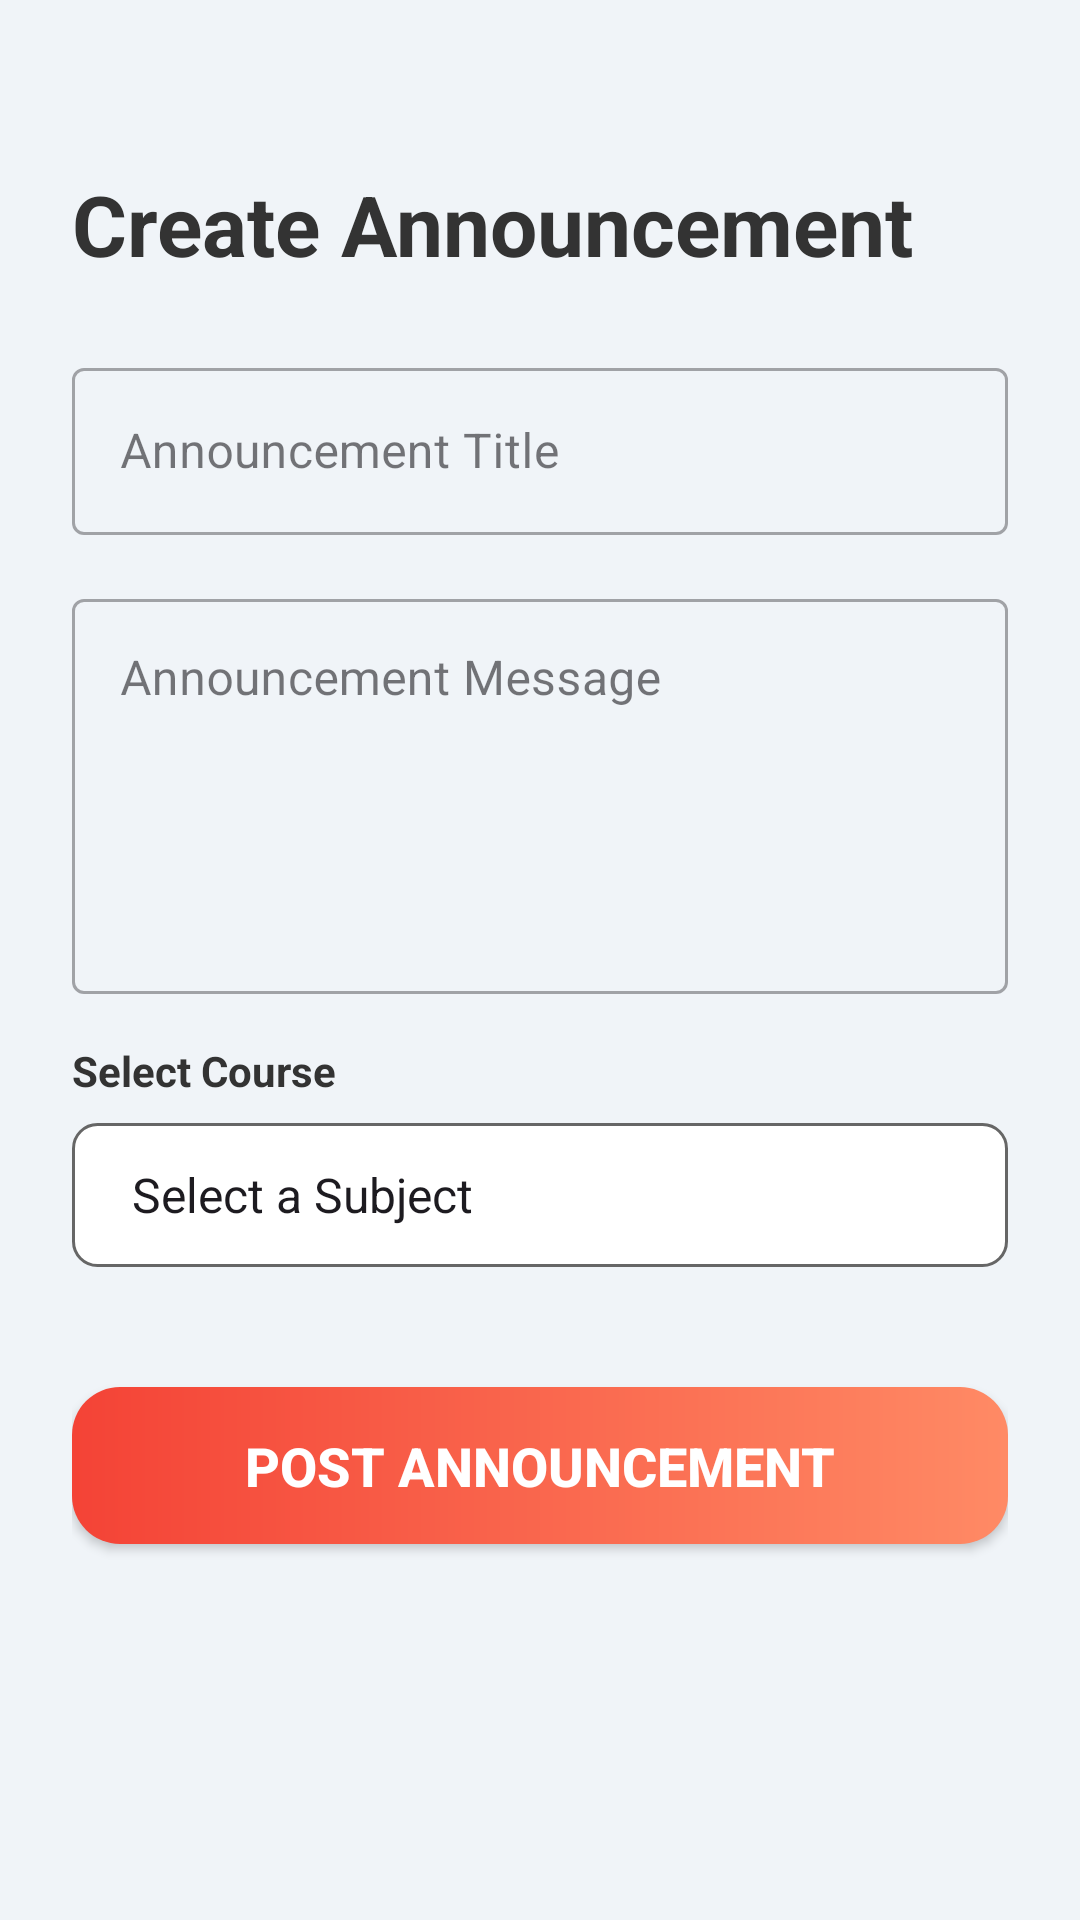

Reconstruct the res/layout file that produces this screen, plus the resources it refers to.
<!-- AndroidManifest.xml: application theme Theme.E_learning -->
<!-- res/layout/activity_faculty_announcements.xml -->
<?xml version="1.0" encoding="utf-8"?>
<ScrollView xmlns:android="http://schemas.android.com/apk/res/android"
    xmlns:tools="http://schemas.android.com/tools"
    android:layout_width="match_parent"
    android:layout_height="match_parent"
    android:background="@color/background_light_grey"
    android:fillViewport="true">

    <LinearLayout
        android:layout_width="match_parent"
        android:layout_height="wrap_content"
        android:orientation="vertical"
        android:padding="24dp"
        tools:context=".faculty.AnnouncementsActivity">

        <TextView
            android:layout_width="wrap_content"
            android:layout_height="wrap_content"
            android:layout_marginTop="32dp"
            android:layout_marginBottom="24dp"
            android:text="@string/create_announcement"
            android:textColor="@color/text_dark_grey"
            android:textSize="28sp"
            android:textStyle="bold" />

        <com.google.android.material.textfield.TextInputLayout
            android:id="@+id/til_announcement_title"
            style="@style/Widget.MaterialComponents.TextInputLayout.OutlinedBox"
            android:layout_width="match_parent"
            android:layout_height="wrap_content"
            android:layout_marginBottom="16dp"
            android:hint="@string/announcement_title">

            <com.google.android.material.textfield.TextInputEditText
                android:id="@+id/et_announcement_title"
                android:layout_width="match_parent"
                android:layout_height="wrap_content"
                android:inputType="textCapSentences" />
        </com.google.android.material.textfield.TextInputLayout>

        <com.google.android.material.textfield.TextInputLayout
            android:id="@+id/til_announcement_message"
            style="@style/Widget.MaterialComponents.TextInputLayout.OutlinedBox"
            android:layout_width="match_parent"
            android:layout_height="wrap_content"
            android:layout_marginBottom="16dp"
            android:hint="@string/announcement_message">

            <com.google.android.material.textfield.TextInputEditText
                android:id="@+id/et_announcement_message"
                android:layout_width="match_parent"
                android:layout_height="wrap_content"
                android:gravity="top"
                android:inputType="textMultiLine"
                android:minLines="5" />
        </com.google.android.material.textfield.TextInputLayout>

        <TextView
            android:layout_width="wrap_content"
            android:layout_height="wrap_content"
            android:layout_marginBottom="8dp"
            android:text="@string/select_course"
            android:textColor="@color/text_dark_grey"
            android:textSize="14sp"
            android:textStyle="bold" />

        <Spinner
            android:id="@+id/spinner_courses"
            android:layout_width="match_parent"
            android:layout_height="wrap_content"
            android:layout_marginBottom="24dp"
            android:background="@drawable/spinner_background"
            android:entries="@array/course_subjects"
            android:minHeight="48dp"
            android:padding="12dp" />

        <Button
            android:id="@+id/btn_post_announcement"
            android:layout_width="match_parent"
            android:layout_height="wrap_content"
            android:layout_marginTop="16dp"
            android:background="@drawable/logout_button_bg"
            android:paddingVertical="14dp"
            android:text="@string/post_announcement"
            android:textColor="@color/white"
            android:textSize="18sp"
            android:textStyle="bold" />

    </LinearLayout>
</ScrollView>
<!-- resources referenced by this layout -->
<resources>
  <string-array name="course_subjects">
          <item>Select a Subject</item>
          <item>Database Management Systems (DBMS)</item>
          <item>Data Structures (DS)</item>
          <item>Mobile App Development (MAD)</item>
          <item>Java Programming</item>
          <item>Web Development (WD)</item>
      </string-array>
  <color name="background_light_grey">#F0F4F8</color>
  <color name="text_dark_grey">#333333</color>
  <color name="white">#FFFFFFFF</color>
  <!-- drawable logout_button_bg (drawable) -->
  <?xml version="1.0" encoding="utf-8"?>
  <shape xmlns:android="http://schemas.android.com/apk/res/android"
      android:shape="rectangle">
      <gradient
          android:angle="0"
          android:endColor="@color/logout_gradient_end"
          android:startColor="@color/logout_gradient_start"
          android:type="linear" />
      <corners android:radius="16dp" />
  </shape>
  <!-- drawable spinner_background (drawable) -->
  <?xml version="1.0" encoding="utf-8"?>
  <selector xmlns:android="http://schemas.android.com/apk/res/android">
      <item>
          <shape android:shape="rectangle">
              <solid android:color="@color/white" />
              <corners android:radius="8dp" />
              <stroke android:width="1dp" android:color="@color/text_light_grey" />
          </shape>
      </item>
  </selector>
  <string name="announcement_message">Announcement Message</string>
  <string name="announcement_title">Announcement Title</string>
  <string name="create_announcement">Create Announcement</string>
  <string name="post_announcement">Post Announcement</string>
  <string name="select_course">Select Course</string>
  <style name="Theme.E_learning" parent="Base.Theme.E_learning" />
  <color name="logout_gradient_end">#FF8A65</color>
  <color name="logout_gradient_start">#F44336</color>
  <color name="text_light_grey">#666666</color>
  <style name="Base.Theme.E_learning" parent="Theme.Material3.DayNight.NoActionBar">
          
          
      </style>
</resources>
